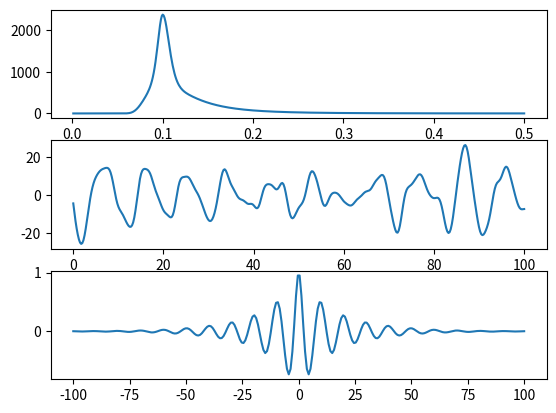

Source code (Python):
import numpy as np
import matplotlib.pyplot as plt

def djonswap(f, hs, tp):
    """
    returns JONSWAP density for given frequency 

    Args:
        f (_type_): frequency [s^-1]
        hs (_type_): significant wave height [m]
        tp (_type_): significant wave period [s]
    """
    g = 9.81
    fp = 1. / tp

    ## from https://wikiwaves.org/Ocean-Wave_Spectra
    gamma = 3.3
    sigma_a = 0.07 
    sigma_b = 0.09

    sigma = (f < fp) *  sigma_a + (f >= fp) * sigma_b

    gamma_coeff = gamma ** np.exp(-0.5 * (((f / fp - 1)/sigma) ** 2)) 
    dens = g ** 2 * (2 * np.pi) ** -4 * f ** -5 * np.exp(-1.25 * (tp*f) ** -4) * gamma_coeff
    
    area = sum(dens*df)

    dens *= hs ** 2 / (16 * area)

    return dens

def random_waves_surface(f,t):

    A = np.random.normal(0, 1, size=(1,n_freq)) *  np.sqrt(dens*df) 
    B = np.random.normal(0, 1, size=(1,n_freq)) *  np.sqrt(dens*df) 
    outer_tf = np.outer(t,f) 
    eta = np.sum(A * np.cos(2*np.pi*outer_tf) + B * np.sin(2*np.pi*outer_tf), axis=1)

    return eta

def random_waves_acf(tau, f, dens, area):

    outer_ft = np.outer(f,tau)

    acf_mat = np.cos(2 * np.pi * outer_ft) * dens[:, np.newaxis] * df / area
    acf = np.sum(acf_mat, axis=0) 

    return acf

def kth_moment(k, f_seq):
   
    integral = np.sum(dens * f_seq ** k * df)

    return integral

if __name__ == "__main__":

    hs = 35
    tp = 10
    f_p = 1/tp

    n_freq = 500
    f_seq = np.linspace(1e-3,f_p*5,n_freq)
    n_seconds = 100
    freq = 4
    n_time = freq*n_seconds
    time = np.linspace(0,n_seconds,n_time)

    df = f_seq[1] - f_seq[0]
    dens = djonswap(f_seq, hs, tp)
    area = kth_moment(0,f_seq)

    eta = random_waves_surface(f_seq,time)

    spectral_estHs = 4 * np.sqrt(area)
    surface_estHs = 4 * np.std(eta)

    print(spectral_estHs,surface_estHs)
    
    tau_length = 250
    tau_seq = np.linspace(-100,100,tau_length) ## not sure about how to pick tau range

    acf = random_waves_acf(tau_seq, f_seq, dens, area)

    plt.figure()
    plt.subplot(3, 1, 1)
    plt.plot(f_seq,dens)
    
    plt.subplot(3,1,2)
    plt.plot(time,eta)

    plt.subplot(3,1,3)
    plt.plot(tau_seq,acf)
    plt.show()
